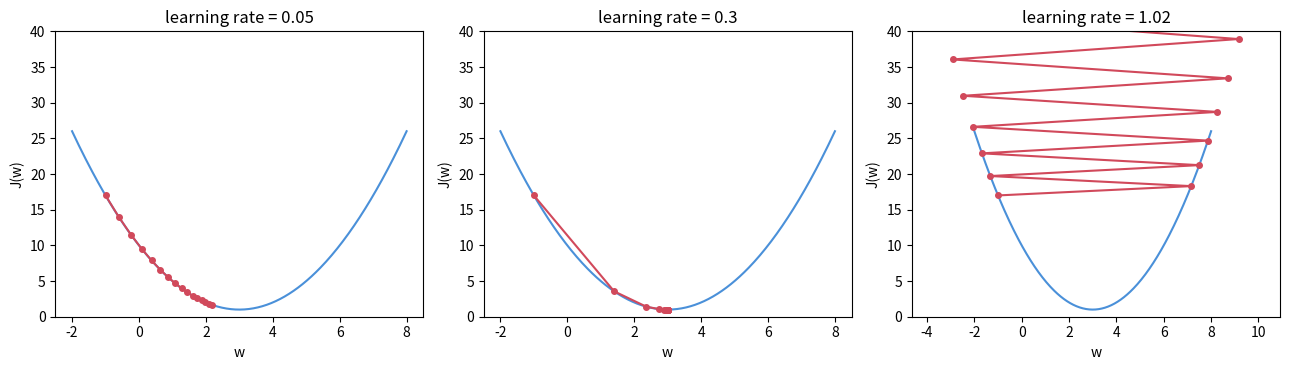

The matplotlib source for this figure:
# Example 2.6: Gradient descent on a simple cost function and the effect of the learning rate
import numpy as np
import matplotlib.pyplot as plt
 
J  = lambda w: (w - 3) ** 2 + 1        # cost function, minimum at w = 3
dJ = lambda w: 2 * (w - 3)             # its derivative (gradient)
 
def gradient_descent(w0, lr, steps=15):
    path = [w0]
    for _ in range(steps):
        w0 = w0 - lr * dJ(w0)          # w <- w - η * dJ/dw
        path.append(w0)
    return np.array(path)
 
ws = np.linspace(-2, 8, 300)
fig, axes = plt.subplots(1, 3, figsize=(13, 3.8))
for ax, lr in zip(axes, [0.05, 0.3, 1.02]):
    p = gradient_descent(-1.0, lr)
    print(f"lr={lr:<5} final w = {p[-1]:9.3f} | final J = {J(p[-1]):10.3f}")
    ax.plot(ws, J(ws), c="#4a90d9")
    ax.plot(p, J(p), "o-", c="#d1495b", ms=4)
    ax.set_ylim(0, 40); ax.set_title(f"learning rate = {lr}")
    ax.set_xlabel("w"); ax.set_ylabel("J(w)")
plt.tight_layout(); plt.savefig("fig2_2.png", dpi=300)
